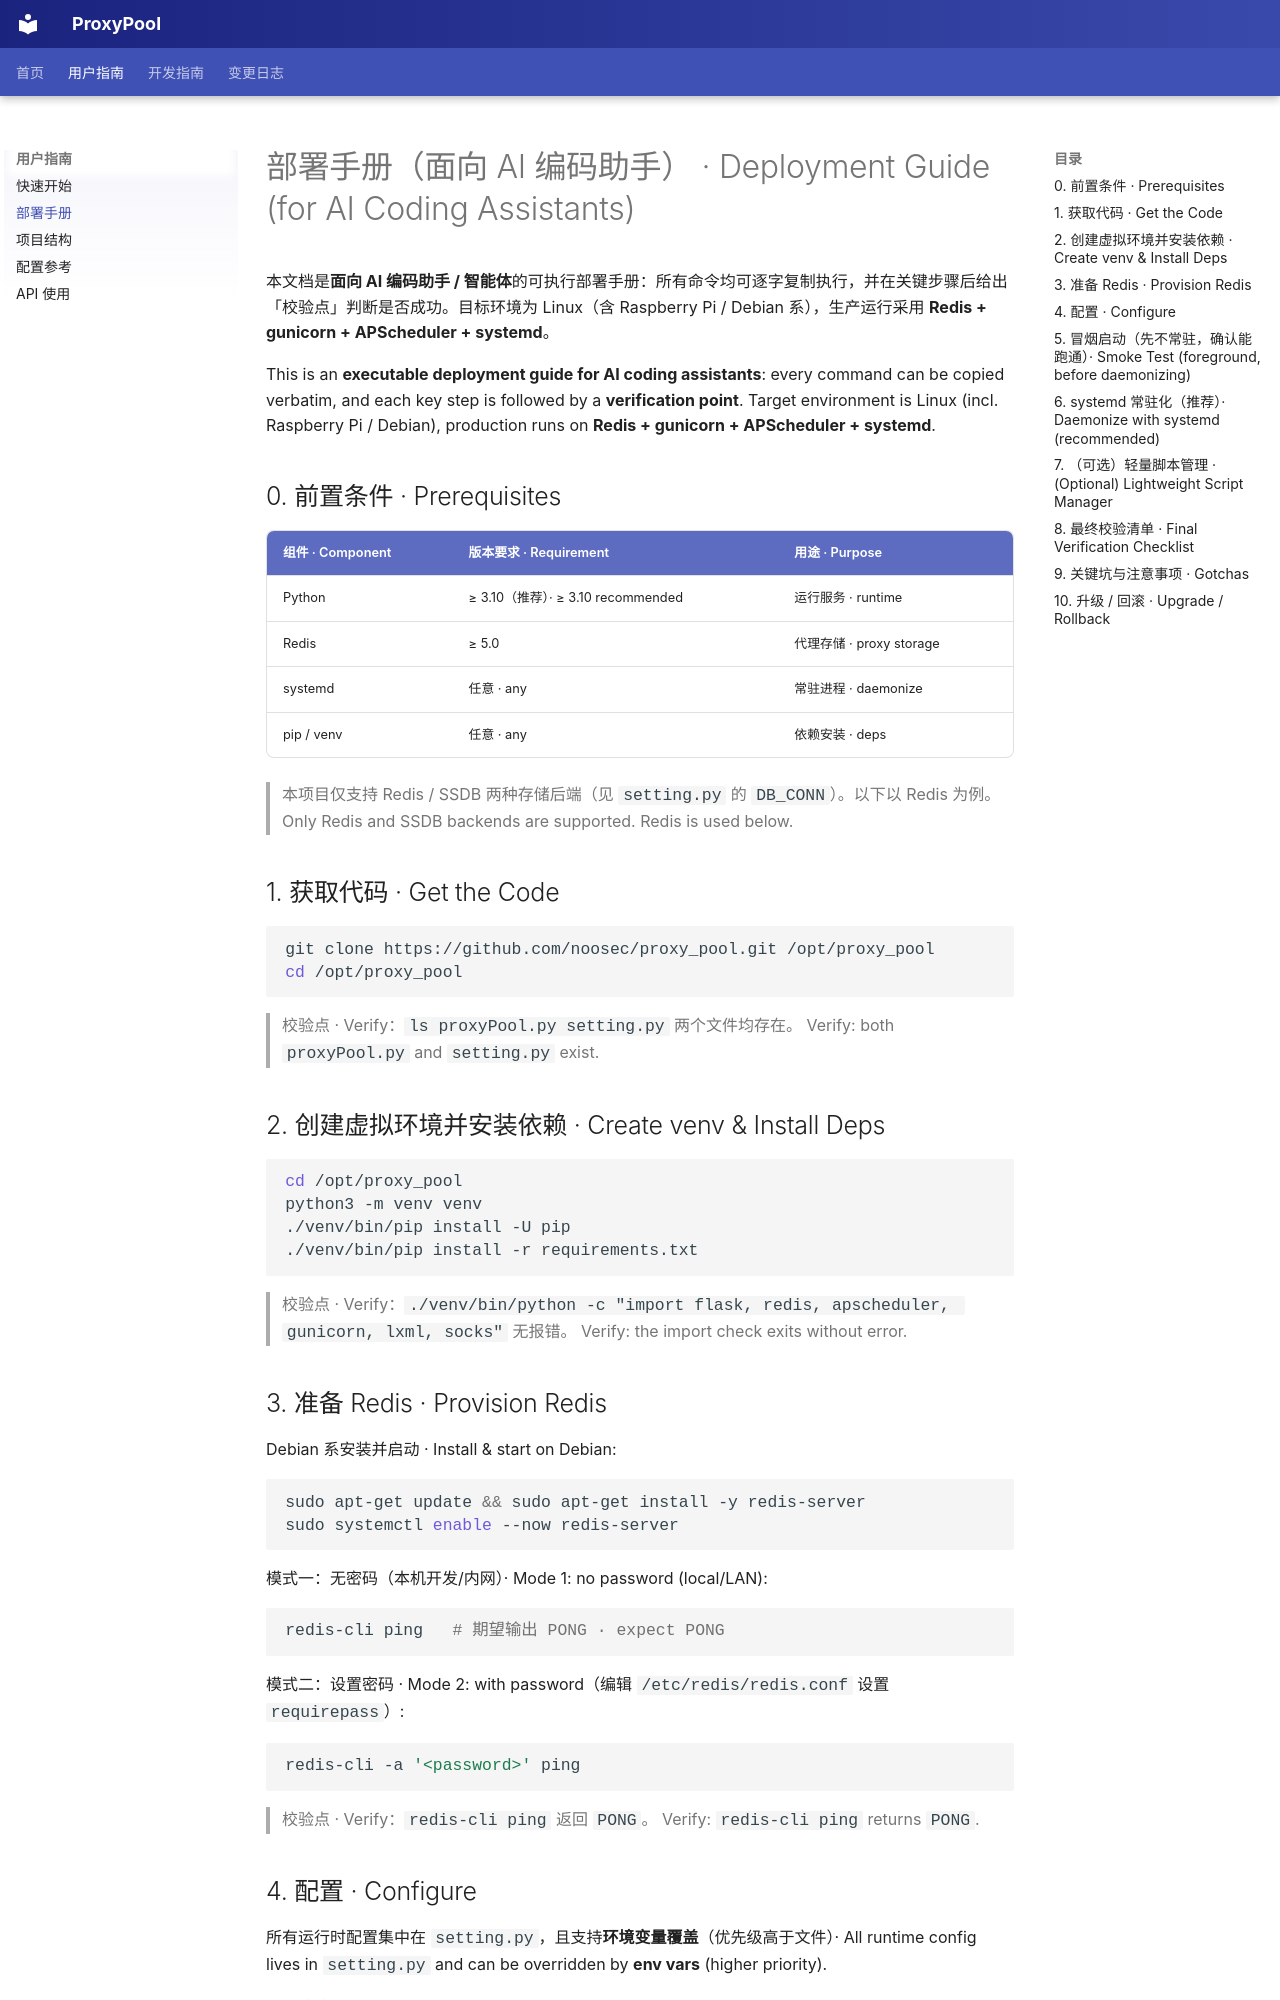

repository: noosec/proxy_pool · page: deployment/index.html · generator: mkdocs

# 部署手册（面向 AI 编码助手） · Deployment Guide (for AI Coding Assistants)

本文档是**面向 AI 编码助手 / 智能体**的可执行部署手册：所有命令均可逐字复制执行，并在关键步骤后给出「校验点」判断是否成功。目标环境为 Linux（含 Raspberry Pi / Debian 系），生产运行采用 **Redis + gunicorn + APScheduler + systemd**。

This is an **executable deployment guide for AI coding assistants**: every command can be copied verbatim, and each key step is followed by a **verification point**. Target environment is Linux (incl. Raspberry Pi / Debian), production runs on **Redis + gunicorn + APScheduler + systemd**.

## 0. 前置条件 · Prerequisites

| 组件 · Component | 版本要求 · Requirement | 用途 · Purpose |
|------|------|------|
| Python | ≥ 3.10（推荐）· ≥ 3.10 recommended | 运行服务 · runtime |
| Redis | ≥ 5.0 | 代理存储 · proxy storage |
| systemd | 任意 · any | 常驻进程 · daemonize |
| pip / venv | 任意 · any | 依赖安装 · deps |

> 本项目仅支持 Redis / SSDB 两种存储后端（见 `setting.py` 的 `DB_CONN`）。以下以 Redis 为例。
> Only Redis and SSDB backends are supported. Redis is used below.

## 1. 获取代码 · Get the Code

```bash
git clone https://github.com/noosec/proxy_pool.git /opt/proxy_pool
cd /opt/proxy_pool
```

> 校验点 · Verify：`ls proxyPool.py setting.py` 两个文件均存在。
> Verify: both `proxyPool.py` and `setting.py` exist.

## 2. 创建虚拟环境并安装依赖 · Create venv & Install Deps

```bash
cd /opt/proxy_pool
python3 -m venv venv
./venv/bin/pip install -U pip
./venv/bin/pip install -r requirements.txt
```

> 校验点 · Verify：`./venv/bin/python -c "import flask, redis, apscheduler, gunicorn, lxml, socks"` 无报错。
> Verify: the import check exits without error.

## 3. 准备 Redis · Provision Redis

Debian 系安装并启动 · Install & start on Debian:

```bash
sudo apt-get update && sudo apt-get install -y redis-server
sudo systemctl enable --now redis-server
```

模式一：无密码（本机开发/内网）· Mode 1: no password (local/LAN):

```bash
redis-cli ping   # 期望输出 PONG · expect PONG
```

模式二：设置密码 · Mode 2: with password（编辑 `/etc/redis/redis.conf` 设置 `requirepass`）:

```bash
redis-cli -a '<password>' ping
```

> 校验点 · Verify：`redis-cli ping` 返回 `PONG`。
> Verify: `redis-cli ping` returns `PONG`.
